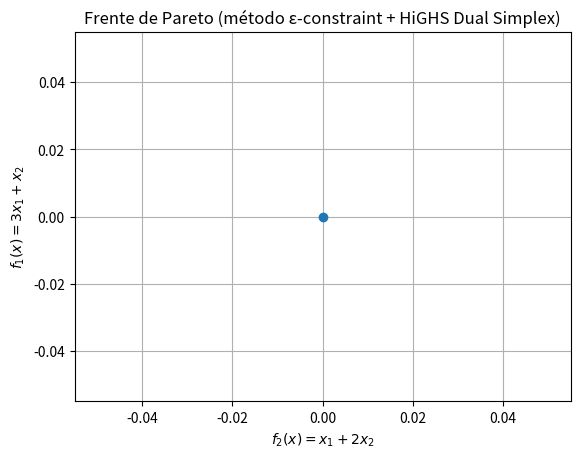

Write the Python code that produced this figure.
import numpy as np
import matplotlib.pyplot as plt
from scipy.optimize import linprog

# ---------- Datos del problema (LP) ----------
# Objetivos (minimizar)
c1 = np.array([3.0, 1.0])   # f1(x) = 3 x1 +  x2
c2 = np.array([1.0, 2.0])   # f2(x) = 1 x1 + 2 x2

# Restricciones Ax <= b; x >= 0
A = np.array([
    [2.0, 1.0],  # 2x1 + x2  <= 14
    [1.0, 2.0],  #  x1 + 2x2 <= 10
    [1.0, 0.0],  #  x1       <= 6
    [0.0, 1.0],  #       x2  <= 6
])
b = np.array([14.0, 10.0, 6.0, 6.0])

# ---------- Utilidades ----------
def solve_lp_minimize(c, A, b, method='highs-ds'):
    """Resuelve min c^T x s.a. Ax<=b, x>=0 con simplex (HiGHS dual simplex)."""
    res = linprog(c=c, A_ub=A, b_ub=b, bounds=[(0, None)]*A.shape[1], method=method)
    if not res.success:
        return None
    x = res.x
    return {
        "x": x,
        "f": c @ x,
        "status": res.status,
        "message": res.message,
    }

def augment_with_epsilon_constraint(A, b, c2, eps):
    """Agrega la restricción f2(x) = c2^T x <= eps al sistema Ax<=b."""
    A_aug = np.vstack([A, c2])
    b_aug = np.hstack([b, eps])
    return A_aug, b_aug

# ---------- Extremos para determinar el rango de epsilons ----------
# (1) Mejor f2 (minimiza f2)
ext_f2 = solve_lp_minimize(c2, A, b)
if ext_f2 is None:
    raise RuntimeError("El LP para minimizar f2 es infactible.")

f2_min = ext_f2["f"]

# (2) Mejor f1 (minimiza f1) y el f2 resultante en ese punto
ext_f1 = solve_lp_minimize(c1, A, b)
if ext_f1 is None:
    raise RuntimeError("El LP para minimizar f1 es infactible.")

f2_at_f1_opt = c2 @ ext_f1["x"]

# Asegura un rango creciente de eps para barrer el frente
eps_start = f2_min
eps_end   = max(f2_min, f2_at_f1_opt)
if np.isclose(eps_start, eps_end):
    # Si coinciden (raro, pero posible), expandimos un poco el extremo superior
    eps_end = eps_start + 5.0

# ---------- Barrido ε-constraint ----------
n_eps = 25
eps_values = np.linspace(eps_start, eps_end, n_eps)

pareto = []
for eps in eps_values:
    A_eps, b_eps = augment_with_epsilon_constraint(A, b, c2, eps)
    sol = solve_lp_minimize(c1, A_eps, b_eps)
    if sol is None:
        # infactible para este epsilon; lo omitimos
        continue
    x = sol["x"]
    f1_val = c1 @ x
    f2_val = c2 @ x
    pareto.append((f1_val, f2_val, x))

# Elimina duplicados numéricos cercanos (opcional)
def unique_points(points, tol=1e-6):
    uniq = []
    for p in points:
        if not any(np.allclose(p[:2], q[:2], atol=tol, rtol=0) for q in uniq):
            uniq.append(p)
    return uniq

pareto = unique_points(pareto)

# Ordenamos por f2 (o por f1)
pareto.sort(key=lambda t: t[1])

# ---------- Resultados ----------
print("Extremo (min f2):")
print("  x* =", ext_f2["x"], "  f1 =", c1 @ ext_f2["x"], "  f2 =", ext_f2["f"])
print("Extremo (min f1):")
print("  x* =", ext_f1["x"], "  f1 =", ext_f1["f"], "  f2 =", f2_at_f1_opt)

print("\nPuntos Pareto aproximados (ε-constraint):")
for f1_val, f2_val, x in pareto:
    print(f"  f1={f1_val:8.4f}  f2={f2_val:8.4f}   x={x}")

# ---------- Visualización ----------
f1_vals = [p[0] for p in pareto]
f2_vals = [p[1] for p in pareto]

plt.figure()
plt.plot(f2_vals, f1_vals, marker='o')
plt.xlabel(r'$f_2(x)=x_1+2x_2$')
plt.ylabel(r'$f_1(x)=3x_1+x_2$')
plt.title('Frente de Pareto (método ε-constraint + HiGHS Dual Simplex)')
plt.grid(True)
plt.show()
